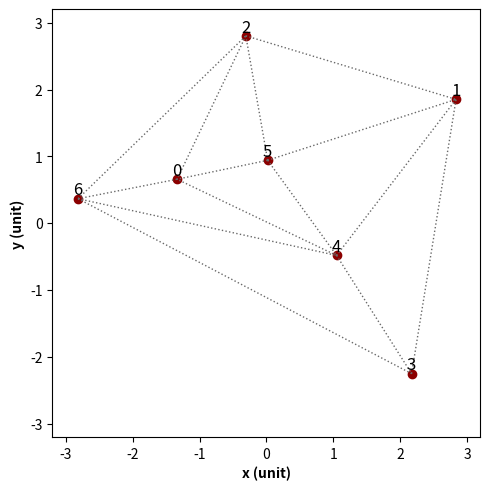

The script that saved this image:
# 导入 matplotlib 和 numpy 包
import matplotlib.pyplot as plt
import numpy as np
from matplotlib.tri import Triangulation

# 生成坐标数据
np.random.seed(13210298)
x = np.random.uniform(-3, 3, 7)
y = np.random.uniform(-3, 3, 7)

# 生成三角剖分对象，不传入三角形顶点索引时，使用 Delaunay 算法生成
tri = Triangulation(x, y)
# 也可以传入三角形顶点索引
# tri = Triangulation(x, y, triangles=[[0,6,2], [1,4,3], [0,5,4]])

# 生成图形对象 fig 和 子图对象 ax，使用约束布局避免重叠
fig, ax = plt.subplots(constrained_layout=True)
# 设置坐标轴比例
ax.set_aspect("equal")

# 绘制点，添加文本标签
ax.scatter(x, y, color="darkred")
for i in range(7):
    ax.text(x[i], y[i], i, fontsize=12, ha="center", va="bottom")

# 绘制三角形网格
ax.triplot(tri, color="dimgray", ls=":", lw=1)

# 设置坐标轴范围
ax.set(xlim=(-3.2, 3.2), ylim=(-3.2, 3.2))

# 设置 x 轴和 y 轴的轴标签，加粗显示
ax.set_xlabel("x (unit)", fontweight="bold")
ax.set_ylabel("y (unit)", fontweight="bold")

# 保存图片
# plt.savefig('./简单三角网格.png', dpi=300)

# 显示图形
plt.show()